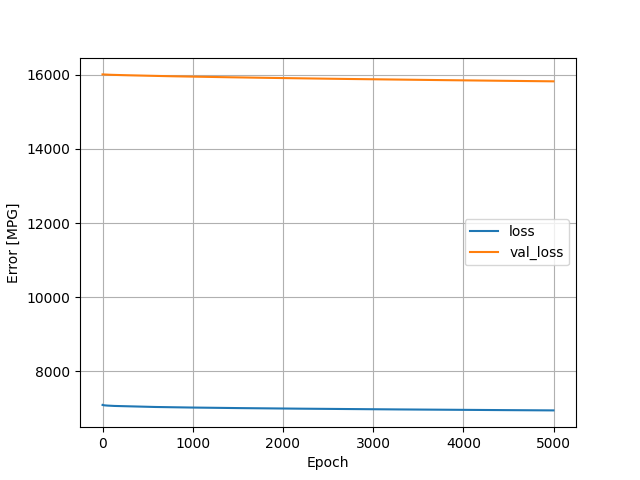

Data behind this chart, as committed beside it:
, loss, val_loss, epoch
0, 7095, 16011, 0
1, 7093, 16011, 1
2, 7092, 16011, 2
3, 7091, 16011, 3
4, 7090, 16010, 4
5, 7090, 16010, 5
6, 7089, 16010, 6
7, 7089, 16010, 7
8, 7088, 16010, 8
9, 7088, 16010, 9
10, 7087, 16010, 10
11, 7087, 16009, 11
12, 7087, 16010, 12
13, 7086, 16009, 13
14, 7086, 16009, 14
15, 7086, 16009, 15
16, 7085, 16009, 16
17, 7085, 16009, 17
18, 7085, 16009, 18
19, 7084, 16009, 19
20, 7084, 16009, 20
21, 7084, 16008, 21
22, 7083, 16008, 22
23, 7083, 16008, 23
24, 7083, 16008, 24
25, 7083, 16008, 25
26, 7082, 16008, 26
27, 7082, 16008, 27
28, 7082, 16008, 28
29, 7082, 16008, 29
30, 7081, 16008, 30
31, 7081, 16008, 31
32, 7081, 16007, 32
33, 7081, 16007, 33
34, 7081, 16007, 34
35, 7080, 16007, 35
36, 7080, 16007, 36
37, 7080, 16007, 37
38, 7080, 16006, 38
39, 7080, 16006, 39
40, 7079, 16006, 40
41, 7079, 16006, 41
42, 7079, 16006, 42
43, 7079, 16006, 43
44, 7079, 16006, 44
45, 7078, 16006, 45
46, 7078, 16005, 46
47, 7078, 16005, 47
48, 7078, 16005, 48
49, 7078, 16005, 49
50, 7078, 16005, 50
51, 7077, 16005, 51
52, 7077, 16005, 52
53, 7077, 16005, 53
54, 7077, 16004, 54
55, 7077, 16004, 55
56, 7077, 16004, 56
57, 7076, 16004, 57
58, 7076, 16004, 58
59, 7076, 16004, 59
... 4,940 more rows
